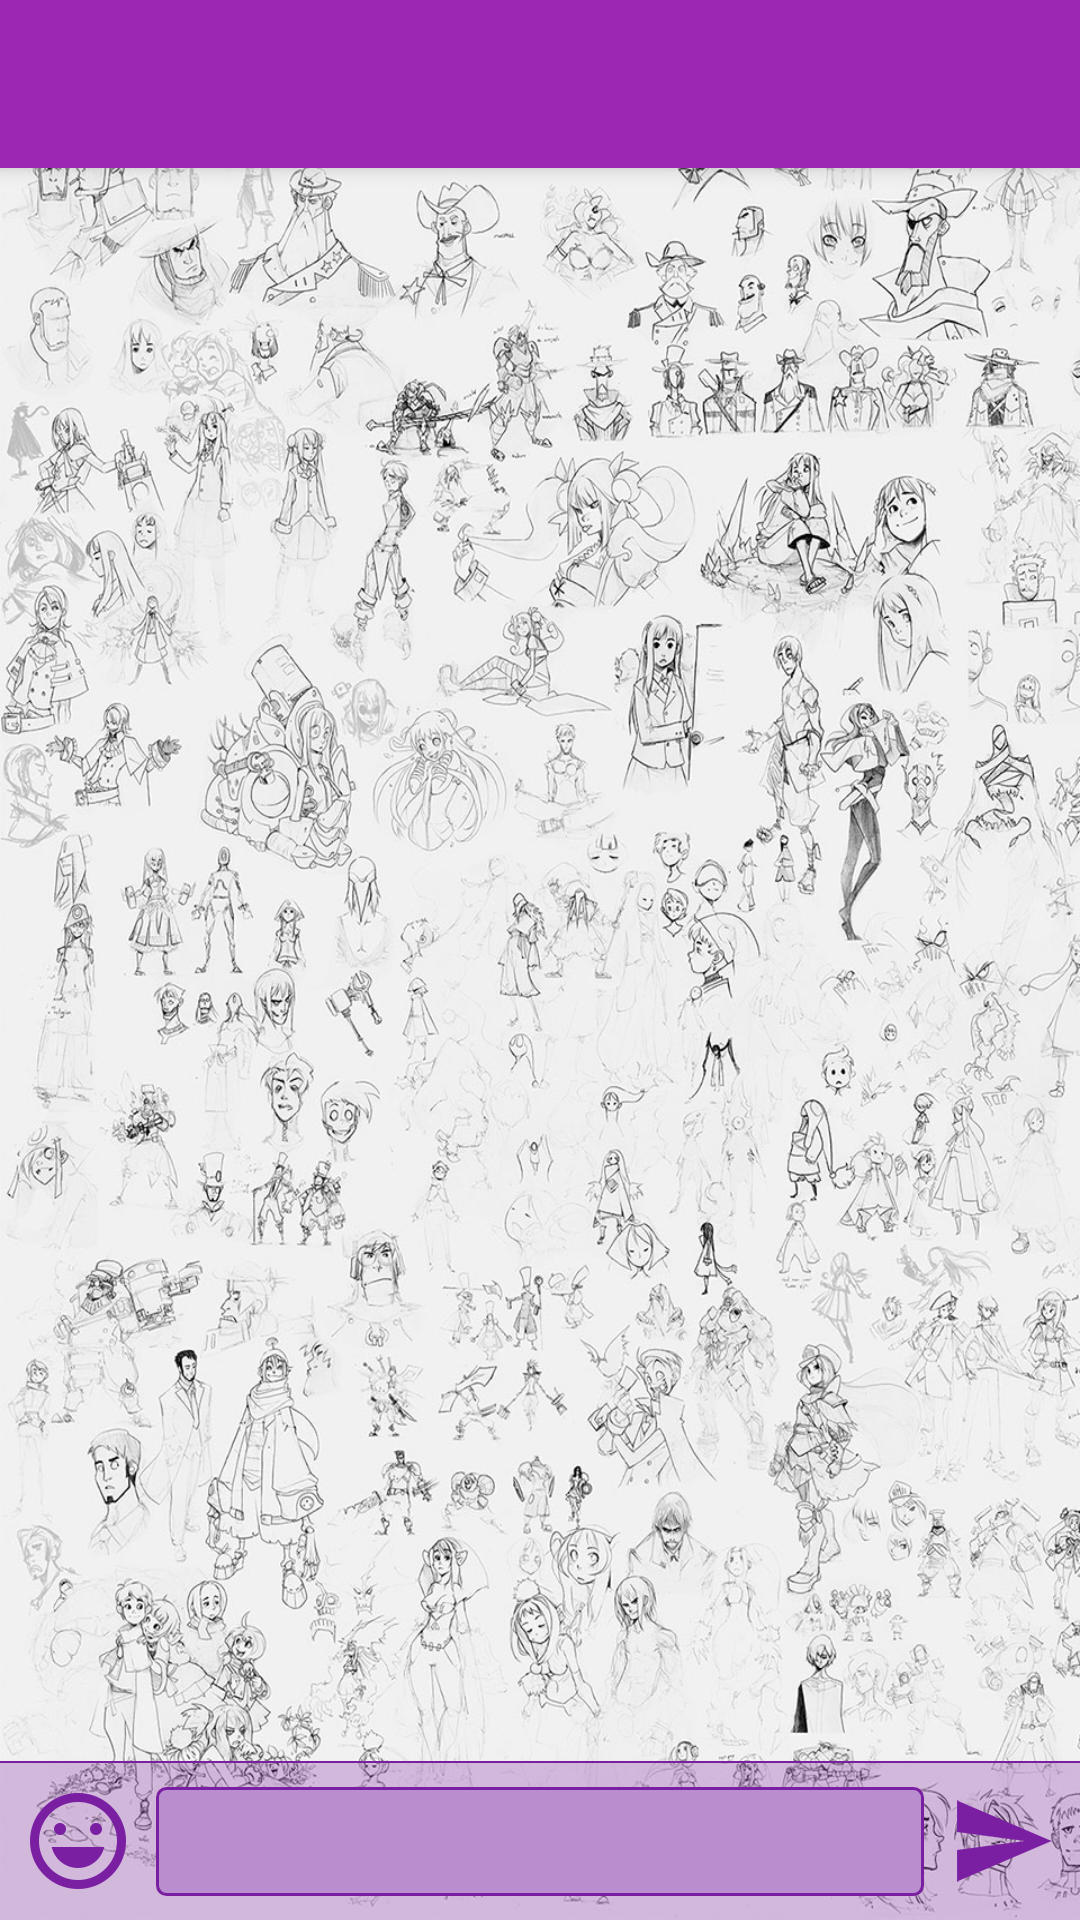

Android layout source for this screen:
<!-- AndroidManifest.xml: activity theme AppTheme.NoActionBar -->
<!-- res/layout/activity_main.xml -->
<?xml version="1.0" encoding="utf-8"?>
<android.support.design.widget.CoordinatorLayout xmlns:android="http://schemas.android.com/apk/res/android"
    xmlns:app="http://schemas.android.com/apk/res-auto"
    xmlns:tools="http://schemas.android.com/tools"
    android:layout_width="match_parent"
    android:layout_height="match_parent"
    tools:context="br.com.thiengo.chatpage.MainActivity">

    <android.support.design.widget.AppBarLayout
        android:layout_width="match_parent"
        android:layout_height="?android:attr/actionBarSize"
        android:theme="@style/AppTheme.AppBarOverlay">

        <android.support.v7.widget.Toolbar
            android:id="@+id/toolbar"
            android:layout_width="match_parent"
            android:layout_height="?attr/actionBarSize"
            app:popupTheme="@style/AppTheme.PopupOverlay" />

    </android.support.design.widget.AppBarLayout>

    <include layout="@layout/content_main" />

</android.support.design.widget.CoordinatorLayout>
<!-- res/layout/content_main.xml (included above) -->
<?xml version="1.0" encoding="utf-8"?>
<RelativeLayout xmlns:android="http://schemas.android.com/apk/res/android"
    xmlns:app="http://schemas.android.com/apk/res-auto"
    xmlns:tools="http://schemas.android.com/tools"
    android:layout_width="match_parent"
    android:layout_height="match_parent"
    app:layout_behavior="@string/appbar_scrolling_view_behavior"
    tools:context="br.com.thiengo.chatpage.MainActivity"
    tools:showIn="@layout/activity_main">

    <android.support.v7.widget.RecyclerView
        android:id="@+id/rv_chat"
        android:layout_width="match_parent"
        android:layout_height="wrap_content"
        android:layout_above="@+id/vv_line"
        android:layout_alignParentLeft="true"
        android:layout_alignParentStart="true"
        android:layout_alignParentTop="true" />

    <View
        android:id="@+id/vv_line"
        android:layout_width="match_parent"
        android:layout_height="0.8dp"
        android:layout_above="@+id/ll_container"
        android:layout_alignParentLeft="true"
        android:layout_alignParentStart="true"
        android:background="@color/colorPrimaryDark" />

    <LinearLayout
        android:id="@+id/ll_container"
        android:layout_width="match_parent"
        android:layout_height="wrap_content"
        android:layout_alignParentBottom="true"
        android:layout_alignParentLeft="true"
        android:layout_alignParentStart="true"
        android:background="@color/colorPrimaryTransparent"
        android:orientation="horizontal"
        android:padding="8dp">

        <ImageButton
            android:layout_width="36dp"
            android:layout_height="36dp"
            android:background="@null"
            android:contentDescription="Escolher emotion"
            android:onClick="chooseEmoticon"
            android:scaleType="center"
            android:src="@drawable/ic_emoticon" />

        <EditText
            android:id="@+id/et_message"
            android:layout_width="0dp"
            android:layout_height="wrap_content"
            android:layout_marginEnd="8dp"
            android:layout_marginLeft="8dp"
            android:layout_marginRight="8dp"
            android:layout_marginStart="8dp"
            android:layout_weight="1"
            android:background="@drawable/et_background"
            android:inputType="textMultiLine"
            android:paddingBottom="6dp"
            android:paddingEnd="8dp"
            android:paddingLeft="8dp"
            android:paddingRight="8dp"
            android:paddingStart="8dp"
            android:paddingTop="6dp"
            android:textColor="@android:color/black" />

        <ImageButton
            android:layout_width="36dp"
            android:layout_height="36dp"
            android:background="@null"
            android:contentDescription="Enviar mensagem"
            android:onClick="newMessage"
            android:scaleType="center"
            android:src="@drawable/ic_send" />
    </LinearLayout>
</RelativeLayout>
<!-- resources referenced by this layout -->
<resources>
  <color name="colorPrimaryDark">#7B1FA2</color>
  <color name="colorPrimaryTransparent">#447B1FA2</color>
  <!-- drawable et_background (drawable) -->
  <?xml version="1.0" encoding="utf-8"?>
  <shape xmlns:android="http://schemas.android.com/apk/res/android"
      android:shape="rectangle">
      <gradient
          android:angle="270"
          android:endColor="@color/colorPrimaryLight"
          android:startColor="@color/colorPrimaryLight" />
      <corners android:radius="3dp" />
      <stroke
          android:width="1dp"
          android:color="@color/colorPrimaryDark" />
  </shape>
  <!-- drawable ic_emoticon: png bitmap (drawable-hdpi, 1568 bytes) -->
  <!-- drawable ic_send: png bitmap (drawable-hdpi, 831 bytes) -->
  <style name="AppTheme.AppBarOverlay" parent="ThemeOverlay.AppCompat.Dark.ActionBar" />
  <style name="AppTheme.PopupOverlay" parent="ThemeOverlay.AppCompat" />
  <style name="AppTheme.NoActionBar">
          <item name="windowActionBar">false</item>
          <item name="windowNoTitle">true</item>
      </style>
  <color name="colorPrimaryLight">#ba8dce</color>
</resources>
